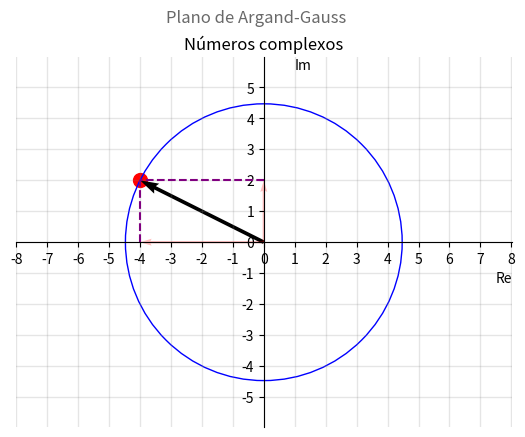

Source code (Python):
# multiplicação de um complexo pelo imaginario formado por sua parte imaginaria
import matplotlib.pyplot as plt
import math
import numpy as np
from matplotlib.ticker import MultipleLocator
from matplotlib.patches import Arc


class Complexo:
    # configura o plano argando-gauss
    def plano_gauss(ax, fig, tamanho):
        ax.spines["top"].set_color("none")
        ax.spines["bottom"].set_position("center")
        ax.spines["left"].set_position("center")
        ax.spines["right"].set_color("none")
        ax.xaxis.set_ticks_position("bottom")
        ax.yaxis.set_ticks_position("left")
        ax.xaxis.set_major_locator(MultipleLocator(1))
        ax.yaxis.set_major_locator(MultipleLocator(1))
        ax.grid(which="both", color="grey", linewidth=1, linestyle="-", alpha=0.2)
        # legendas
        ax.set_xlabel("Re", loc="right")
        ax.set_ylabel("Im", rotation="horizontal", ha="right", y=0.96, labelpad=-50)
        fig.suptitle("Plano de Argand-Gauss", color="dimgray")
        ax.set_title("Números complexos")
        plt.xlim([-tamanho, tamanho])
        plt.ylim([-tamanho, tamanho])

    # define o vetor complexo
    def vetor_principal(z, ax):
        ax.scatter(z.real, z.imag, s=100, color="red")
        ax.quiver(0, 0, z.real, z.imag, units="xy", angles="xy", scale=1)
        # linhas tracejadas
        ax.hlines(z.imag, 0, z.real, linestyle="--", color="purple")
        ax.vlines(z.real, 0, z.imag, linestyle="--", color="purple")

    def circulo_modulo(z, ax):
        circle = plt.Circle((0, 0), abs(z), color="blue", fill=False)
        ax.set_aspect("equal", adjustable="datalim")
        ax.add_patch(circle)

    def vetores_componentes(z, ax):
        ax.quiver(
            0,
            0,
            z.real,
            0,
            units="xy",
            angles="xy",
            scale=1,
            color="red",
            width=0.075,
            alpha=0.25,
        )
        ax.quiver(
            0,
            0,
            0,
            z.imag,
            units="xy",
            angles="xy",
            scale=1,
            color="red",
            width=0.075,
            alpha=0.25,
        )

    def mostrar_angulo(z, ax):
        angle = math.degrees(math.asin(z.imag / abs(z)))

        arc = Arc(xy=(0, 0), width=2, height=2, theta1=0, theta2=angle, linewidth=2)
        ax.add_patch(arc)

        ax.text(1.1, 0.4, f"{angle:.1f}°", fontsize=14)

    def plotar_complexo(z, ax, ang, vcomp, circulo):
        Complexo.vetor_principal(z, ax)
        if circulo == 1:
            Complexo.circulo_modulo(z, ax)
        if vcomp == 1:
            Complexo.vetores_componentes(z, ax)
        if ang == 1:
            Complexo.mostrar_angulo(z, ax)


def funcao_i0(z):
    z *= complex(0, z.imag)
    tamanho = abs(z) + 1.5
    fig, ax = plt.subplots()
    Complexo.plano_gauss(ax, fig, tamanho)
    Complexo.plotar_complexo(z, ax, 0, 1, 1)
    plt.show()


funcao_i0(1 + 2j)
